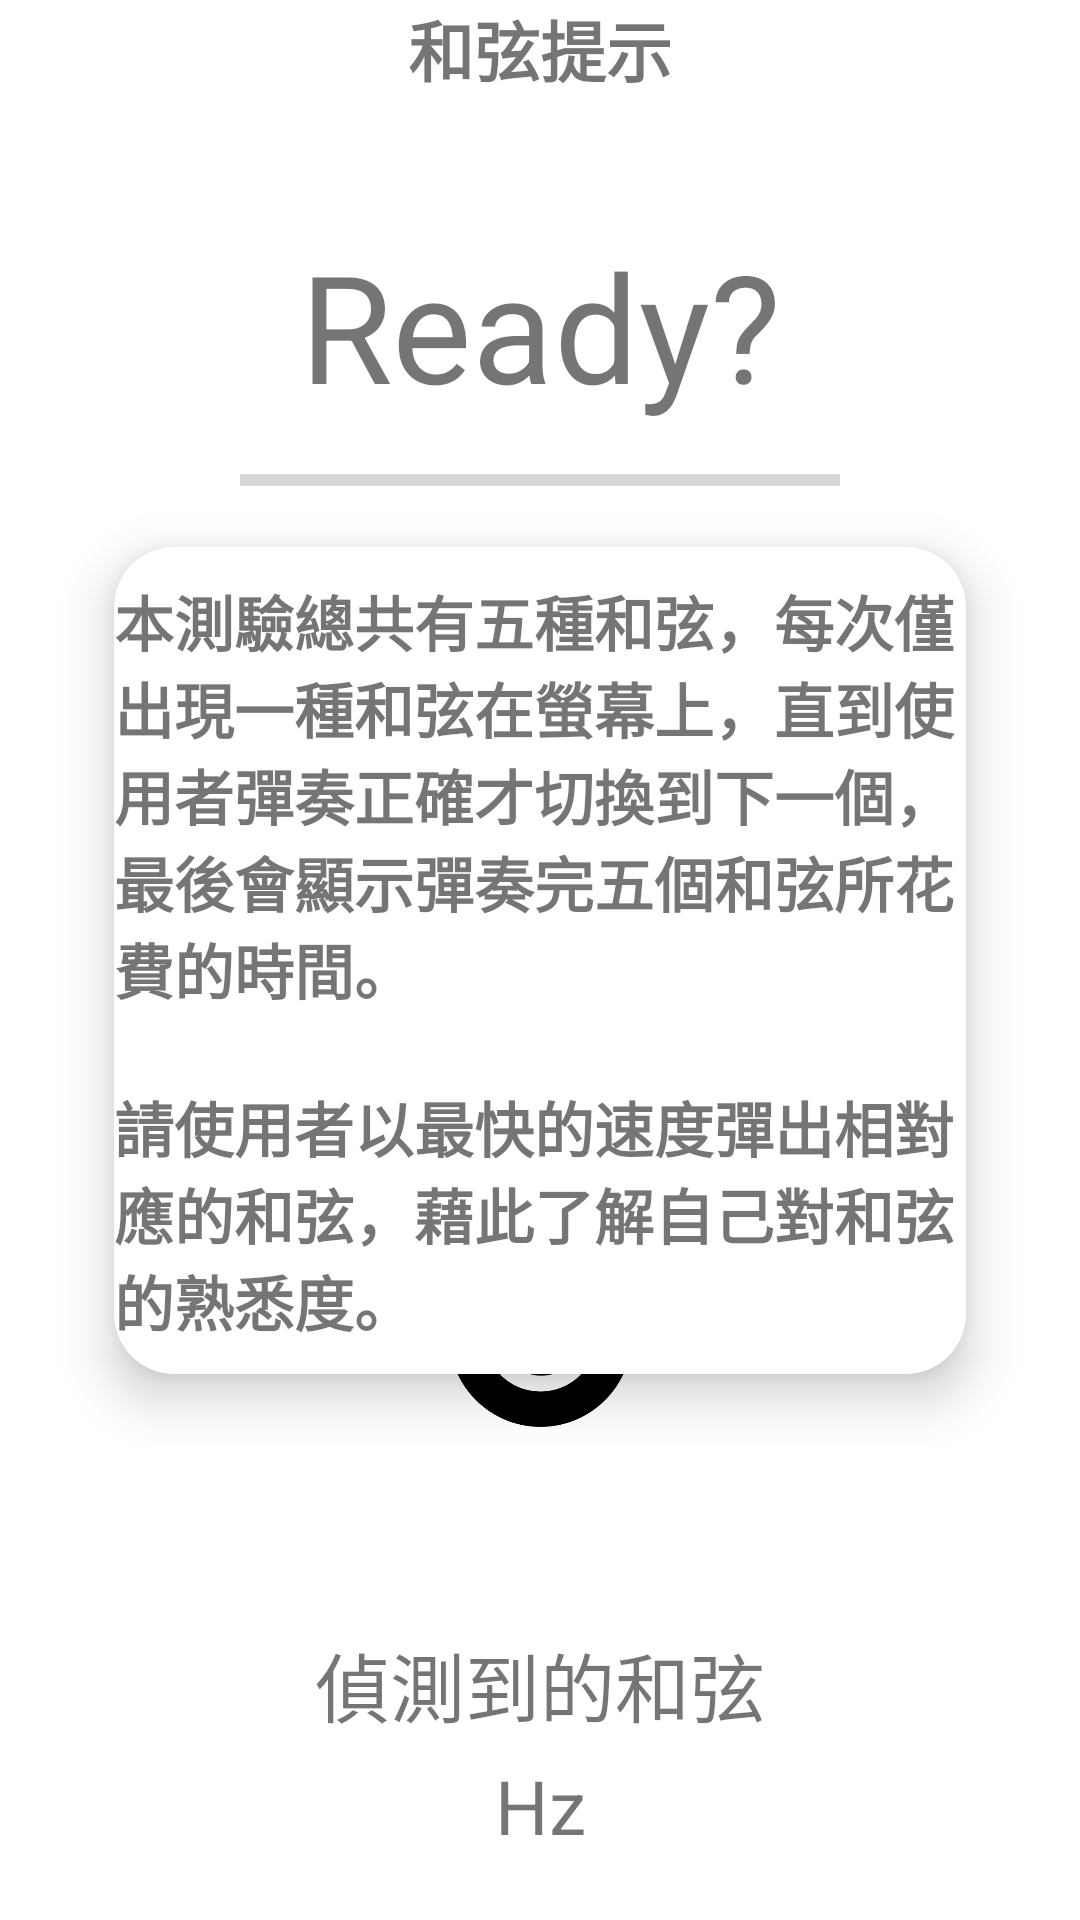

Reconstruct the res/layout file that produces this screen, plus the resources it refers to.
<!-- AndroidManifest.xml: application theme Theme.GuitarTutor -->
<!-- res/layout/fragment_game.xml -->
<?xml version="1.0" encoding="utf-8"?>
<FrameLayout xmlns:android="http://schemas.android.com/apk/res/android"
    xmlns:tools="http://schemas.android.com/tools"
    android:layout_width="match_parent"
    android:layout_height="match_parent"
    tools:context=".GameFragment">

    <androidx.constraintlayout.widget.ConstraintLayout
        xmlns:app="http://schemas.android.com/apk/res-auto"
        android:layout_width="match_parent"
        android:layout_height="match_parent">

        <TextView
            android:id="@+id/text_view_show_ready"
            android:layout_width="wrap_content"
            android:layout_height="wrap_content"
            android:layout_marginTop="75dp"
            android:text="Ready?"
            android:textSize="50sp"
            app:layout_constraintEnd_toEndOf="parent"
            app:layout_constraintStart_toStartOf="parent"
            app:layout_constraintTop_toTopOf="parent" />

        <TextView
            android:id="@+id/text_view_show_second"
            android:layout_width="wrap_content"
            android:layout_height="wrap_content"
            android:layout_marginTop="100dp"
            android:textSize="30sp"
            app:layout_constraintEnd_toEndOf="parent"
            app:layout_constraintStart_toStartOf="parent"
            app:layout_constraintTop_toTopOf="parent" />

        <TextView
            android:id="@+id/text_view_best_second"
            android:layout_width="wrap_content"
            android:layout_height="wrap_content"
            android:layout_marginTop="200dp"
            android:text=""
            android:textSize="25sp"
            app:layout_constraintEnd_toEndOf="parent"
            app:layout_constraintStart_toStartOf="parent"
            app:layout_constraintTop_toTopOf="parent" />


        <TextView
            android:id="@+id/text_view_total_second"
            android:layout_width="wrap_content"
            android:layout_height="wrap_content"
            android:layout_marginTop="250dp"
            android:text=""
            android:textSize="25sp"
            app:layout_constraintLeft_toLeftOf="@+id/text_view_best_second"
            app:layout_constraintTop_toTopOf="parent" />


        <ProgressBar
            android:id="@+id/progressBar"
            style="?android:attr/progressBarStyleHorizontal"
            android:layout_width="200dp"
            android:layout_height="20dp"
            android:layout_marginTop="150dp"
            android:max="100"
            app:layout_constraintEnd_toEndOf="parent"
            app:layout_constraintStart_toStartOf="parent"
            app:layout_constraintTop_toTopOf="parent"
            app:layout_constraintVertical_bias="0.5" />

        <TextView
            android:id="@+id/text_view_chord"
            android:layout_width="wrap_content"
            android:layout_height="wrap_content"
            android:text="偵測到的和弦"
            android:textSize="25sp"
            app:layout_constraintBottom_toBottomOf="parent"
            app:layout_constraintLeft_toLeftOf="parent"
            app:layout_constraintRight_toRightOf="parent"
            app:layout_constraintTop_toTopOf="parent"
            app:layout_constraintVertical_bias="0.9" />

        <TextView
            android:id="@+id/text_view_pitch"
            android:layout_width="wrap_content"
            android:layout_height="wrap_content"
            android:text="Hz"
            android:textSize="25sp"
            app:layout_constraintBottom_toBottomOf="parent"
            app:layout_constraintEnd_toEndOf="parent"
            app:layout_constraintHorizontal_bias="0.5"
            app:layout_constraintStart_toStartOf="parent"
            app:layout_constraintTop_toBottomOf="@+id/text_view_chord"
            app:layout_constraintVertical_bias="0.2" />

        <TextView
            android:id="@+id/show"
            android:layout_width="wrap_content"
            android:layout_height="wrap_content"
            android:text="和弦提示"
            android:textSize="22sp"
            android:textStyle="bold"
            app:layout_constraintStart_toStartOf="parent"
            app:layout_constraintEnd_toEndOf="parent"
            app:layout_constraintTop_toTopOf="parent"/>

        <androidx.cardview.widget.CardView
            android:id="@+id/cardview"
            android:layout_width="match_parent"
            android:layout_height="wrap_content"
            app:cardElevation="10dp"
            app:cardCornerRadius="20dp"
            android:layout_margin="20dp"
            app:cardBackgroundColor="@color/white"
            app:cardMaxElevation="12dp"
            app:cardPreventCornerOverlap="true"
            app:cardUseCompatPadding="true"
            app:layout_constraintTop_toTopOf="parent"
            app:layout_constraintBottom_toBottomOf="parent"
            app:layout_constraintVertical_bias="0.5">


            <TextView
                android:layout_width="wrap_content"
                android:layout_height="wrap_content"
                android:text="@string/clarify_text"
                android:layout_gravity="bottom|center_horizontal"
                android:layout_marginTop="10dp"
                android:layout_marginBottom="10dp"
                android:textSize="20sp"
                android:textStyle="bold" />

        </androidx.cardview.widget.CardView>


        <Button
            android:id="@+id/image_button_start"
            android:layout_width="60dp"
            android:layout_height="60dp"
            android:layout_below="@+id/cardview"
            android:layout_centerInParent="true"
            app:layout_constraintTop_toTopOf="@+id/cardview"
            app:layout_constraintBottom_toBottomOf="parent"
            app:layout_constraintRight_toRightOf="parent"
            app:layout_constraintLeft_toLeftOf="parent"
            android:layout_marginTop="250dp"
            android:background="@drawable/start" />


        <Button
            android:id="@+id/image_button_retart"
            android:layout_width="75dp"
            android:layout_height="75dp"
            android:layout_below="@+id/cardview"
            android:layout_centerInParent="true"
            app:layout_constraintTop_toTopOf="parent"
            app:layout_constraintBottom_toBottomOf="parent"
            app:layout_constraintRight_toRightOf="parent"
            app:layout_constraintLeft_toLeftOf="parent"
            android:layout_marginTop="250dp"
            android:background="@drawable/restart" />


        <RelativeLayout
            android:layout_width="match_parent"
            android:layout_height="match_parent"
            tools:context=".MainActivity"
            tools:layout_editor_absoluteX="0dp"
            tools:layout_editor_absoluteY="290dp">

            <TextSwitcher
                android:id="@+id/text_switcher"
                android:layout_width="match_parent"
                android:layout_height="wrap_content"
                android:layout_marginTop="200dp"
                android:inAnimation="@android:anim/slide_in_left"
                android:outAnimation="@android:anim/slide_out_right" />

        </RelativeLayout>

    </androidx.constraintlayout.widget.ConstraintLayout>



</FrameLayout>
<!-- resources referenced by this layout -->
<resources>
  <color name="white">#FFFFFFFF</color>
  <!-- drawable restart: png bitmap (drawable-v24, 13940 bytes) -->
  <string name="clarify_text">
          本測驗總共有五種和弦，每次僅出現一種和弦在螢幕上，直到使用者彈奏正確才切換到下一個，最後會顯示彈奏完五個和弦所花費的時間。\n\n請使用者以最快的速度彈出相對應的和弦，藉此了解自己對和弦的熟悉度。
      </string>
  <style name="Theme.GuitarTutor" parent="Theme.MaterialComponents.DayNight.DarkActionBar">
          
  
          
          <item name="colorPrimary">@color/orange_600</item>
          <item name="colorPrimaryVariant">@color/orange_800</item>
          <item name="colorOnPrimary">@color/white</item>
          
          <item name="colorSecondary">@color/teal_200</item>
          <item name="colorSecondaryVariant">@color/teal_700</item>
          <item name="colorOnSecondary">@color/black</item>
          
          <item name="android:statusBarColor" tools:targetApi="l">?attr/colorPrimaryVariant</item>
          
      </style>
  <color name="orange_600">#FB8A00</color>
  <color name="orange_800">#FE6A01</color>
  <color name="teal_200">#FF03DAC5</color>
  <color name="teal_700">#FF018786</color>
  <color name="black">#FF000000</color>
</resources>
